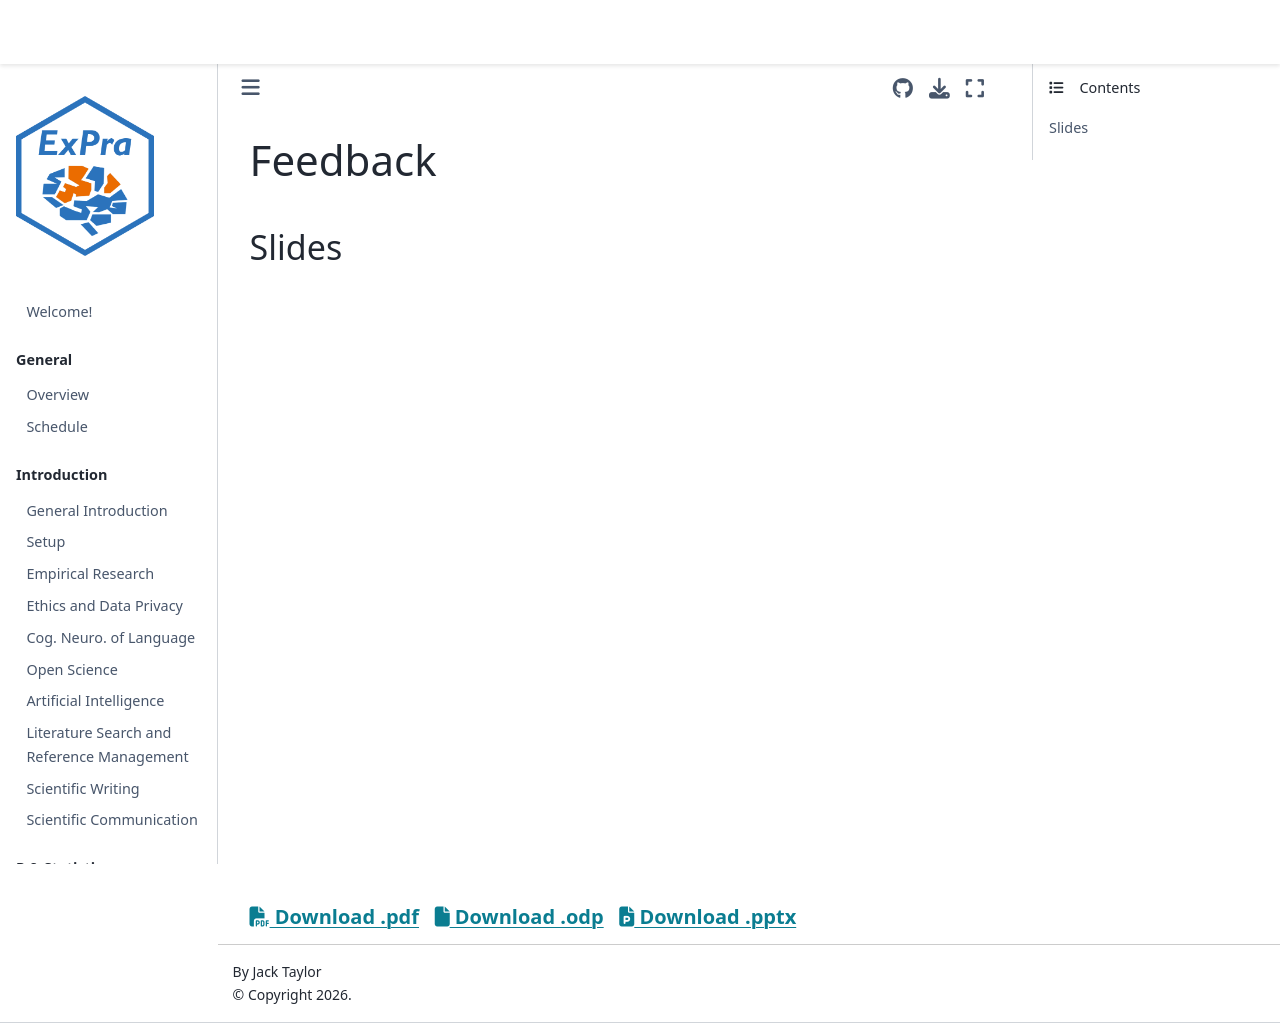

repository: JackEdTaylor/expra-wise26 · page: demo/demo_feedback.html · generator: jekyll

# Feedback

## Slides

<iframe src="https://docs.google.com/presentation/d/e/2PACX-1vQsvRy81VKvAuYG4rq23Z-yFnyllTpWooRIMWKCPjnhvIqT_zXjHlDrtAwZo887j1oBBb6FdTphPpgw/pubembed?start=false&loop=false&delayms=3000" frameborder="0" width="960" height="569" allowfullscreen="true" mozallowfullscreen="true" webkitallowfullscreen="true"></iframe>

<h5>
<a href=https://docs.google.com/presentation/d/1nXp_c2DNQ5lIfbN7MkeaLZG4YU2J-JTbeQBpMQSjbgU/export/pdf><i class="fa-solid fa-file-pdf"></i> Download .pdf</a>
&nbsp;
<a href=https://docs.google.com/presentation/d/1nXp_c2DNQ5lIfbN7MkeaLZG4YU2J-JTbeQBpMQSjbgU/export/odp><i class="fa-solid fa-file"></i> Download .odp</a>
&nbsp;
<a href=https://docs.google.com/presentation/d/1nXp_c2DNQ5lIfbN7MkeaLZG4YU2J-JTbeQBpMQSjbgU/export/pptx><i class="fa-solid fa-file-powerpoint"></i> Download .pptx</a>
</h5>
